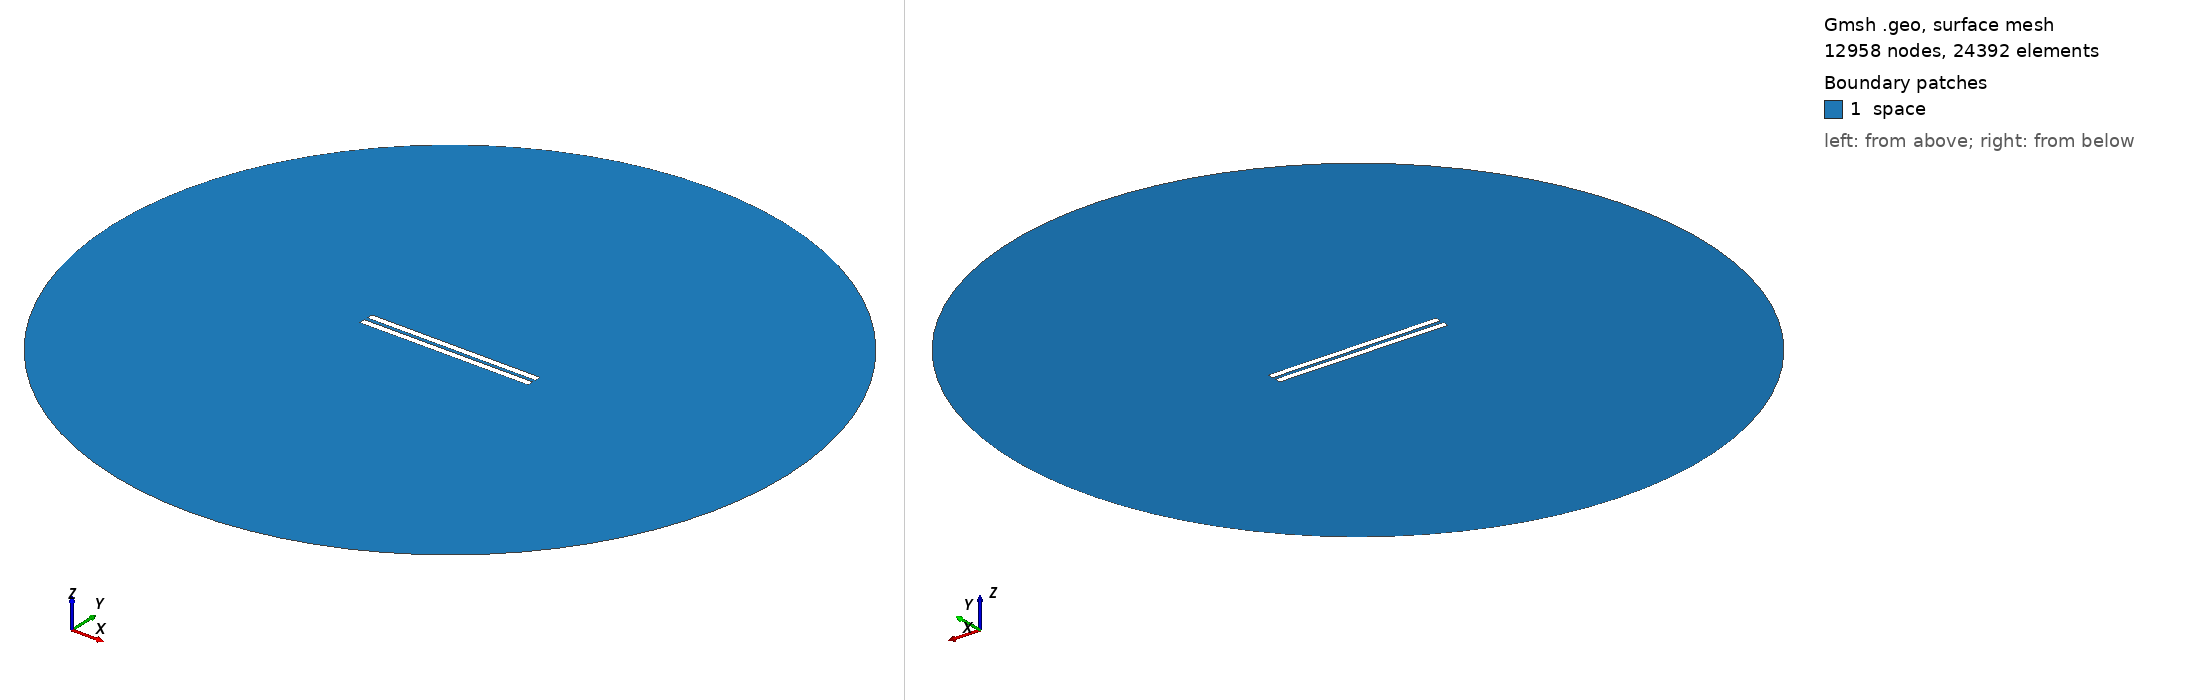

Gmsh geometry script, surface-meshed: 12958 nodes, 24392 surface elements. Boundary patches (legend numbers): 1 space. Left view from above one corner, right view from below the opposite corner. Legend entries are the model's physical surfaces. The drawing asked Gmsh for element sizes between 1% and 20% of the model's largest extent; the script's own settings can give other sizes.

=== 156.geo (drawn) ===
// Set the geometry kernel
SetFactory("OpenCASCADE");

//---------------------------------------
// Rectangles
//---------------------------------------

// Rectangle 1 (top)
Point(1) = {-49.84444444444444, 1.0277777777777777, 0, 1.0};
Point(2) = {49.84444444444444, 1.0277777777777777, 0, 1.0};
Point(3) = {49.84444444444444, 4.716666666666667, 0, 1.0};
Point(4) = {-49.84444444444444, 4.716666666666667, 0, 1.0};

Line(1) = {1, 2};
Line(2) = {2, 3};
Line(3) = {3, 4};
Line(4) = {4, 1};

Line Loop(1) = {1, 2, 3, 4};
Plane Surface(1) = {1};

Rotate { {0, 0, 1}, {0,  1.0277777777777777,  0}, -0.002 } {
  Surface{1};
}

// Rectangle 2 (bottom)
Point(5) = {-49.84444444444444, -1.0277777777777777, 0, 1.0};
Point(6) = {49.84444444444444, -1.0277777777777777, 0, 1.0};
Point(7) = {49.84444444444444, -4.716666666666667, 0, 1.0};
Point(8) = {-49.84444444444444, -4.716666666666667, 0, 1.0};

Line(5) = {5, 6};
Line(6) = {6, 7};
Line(7) = {7, 8};
Line(8) = {8, 5};

Line Loop(2) = {5, 6, 7, 8};
Plane Surface(2) = {2}; 


//---------------------------------------
// Circle
//---------------------------------------

// Define points
Point(9) = {0, 0, 0};        // Center
Point(10) = {200, 0, 0};     // Start point
Point(11) = {0, 200, 0};     // 90 degrees
Point(12) = {-200, 0, 0};    // 180 degrees
Point(13) = {0, -200, 0};    // 270 degrees

// Define circle arcs (each needs start, center, end)
Circle(9) = {10, 9, 11};
Circle(10) = {11, 9, 12};
Circle(11) = {12, 9, 13};
Circle(12) = {13, 9, 10};

// Define curve loop and surface if needed
Curve Loop(3) = {9, 10, 11, 12};
Surface(3) = {3};

// Subtract Rectangles from Circle
BooleanDifference{ Surface{3}; Delete; }{ Surface{1}; Surface{2}; Delete; }

//---------------------------------------
// Transfinite Lines and Surface
//---------------------------------------
r = 7;
Transfinite Line {1, 3} = 50*r Using Progression 1;
Transfinite Line {2, 4} = 2*r Using Progression 1;
Transfinite Line {5, 7} = 50*r Using Progression 1;
Transfinite Line {6, 8} = 2*r Using Progression 1;
Transfinite Line {9, 10, 11, 12} = 20 Using Progression 1;

//---------------------------------------
// Define Physical Groups
//---------------------------------------                

//--- Physical Curves
// Physical groups for boundaries
Physical Line("force_segment", 10) = {1};
Physical Line("upper_plate", 11) = {2, 3, 4};
Physical Line("lower_plate", 12) = {5, 6, 7, 8};
Physical Line("boundary", 20) = {9, 10, 11, 12};

//--- Physical Surfaces
Physical Surface("space", 30) = {3};

//---------------------------------------
// 6. Generate the Mesh
//---------------------------------------
Mesh 2;  // 2D mesh generation
